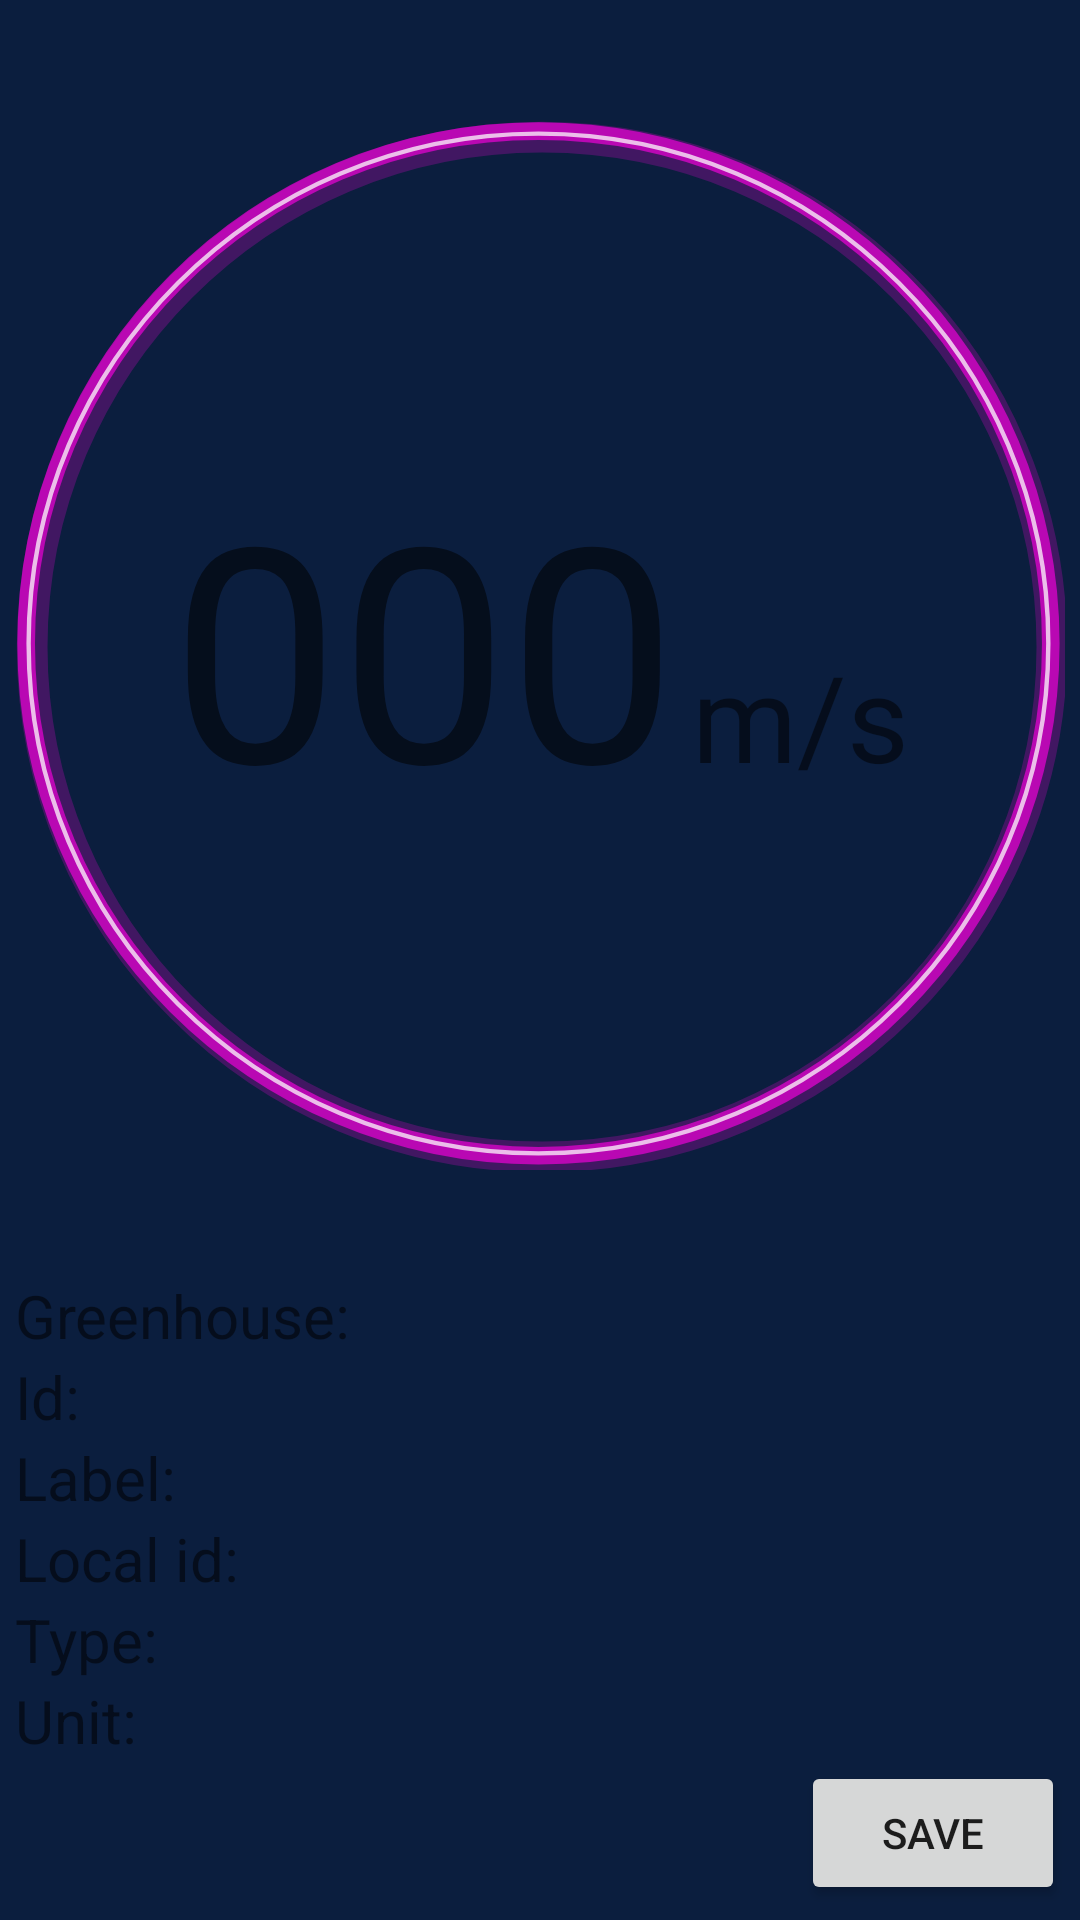

Write the Android layout XML for this screen, with the resource values it uses.
<!-- AndroidManifest.xml: application theme Theme.prometheusmobile -->
<!-- res/layout/fragment_sensor_detail.xml -->
<?xml version="1.0" encoding="utf-8"?>
<androidx.constraintlayout.widget.ConstraintLayout
        xmlns:android="http://schemas.android.com/apk/res/android"
        xmlns:app="http://schemas.android.com/apk/res-auto"
        xmlns:tools="http://schemas.android.com/tools"
        android:layout_width="match_parent"
        android:layout_height="match_parent"
        tools:context=".ui.screen.sensor.SensorDetailFragment"
        android:padding="5dp"
>
    <androidx.constraintlayout.widget.ConstraintLayout
            android:id="@+id/clRealTimeSensorValue"
            android:layout_width="match_parent"
            android:layout_height="0dp"
            app:layout_constraintBottom_toTopOf="@+id/llSensorDetail"
            app:layout_constraintTop_toTopOf="parent"
    >
        <ImageView
                android:id="@+id/ivSensorBg"
                android:src="@drawable/pink_neon"
                android:layout_width="wrap_content"
                android:layout_height="wrap_content"
                app:layout_constraintTop_toTopOf="parent"
                app:layout_constraintBottom_toBottomOf="parent"
                app:layout_constraintLeft_toLeftOf="parent"
                app:layout_constraintRight_toRightOf="parent"
        />
        <LinearLayout
                android:layout_width="wrap_content"
                android:layout_height="wrap_content"
                app:layout_constraintTop_toTopOf="@id/ivSensorBg"
                app:layout_constraintBottom_toBottomOf="@id/ivSensorBg"
                app:layout_constraintLeft_toLeftOf="@id/ivSensorBg"
                app:layout_constraintRight_toRightOf="@id/ivSensorBg"
                android:orientation="horizontal"
        >
            <TextView
                    android:id="@+id/txtSensorValue"
                    android:text="000"
                    android:textSize="100sp"
                    android:layout_width="wrap_content"
                    android:layout_height="wrap_content"
                    android:layout_marginEnd="5dp"
            />
            <TextView
                    android:id="@+id/txtSensorUnit"
                    android:text="m/s"
                    android:textSize="40sp"
                    android:layout_width="wrap_content"
                    android:layout_height="wrap_content"
                    app:layout_constraintTop_toTopOf="@id/ivSensorBg"
                    app:layout_constraintBottom_toBottomOf="@id/ivSensorBg"
                    app:layout_constraintLeft_toRightOf="@+id/txtSensorValue"
            />
        </LinearLayout>
    </androidx.constraintlayout.widget.ConstraintLayout>

    <LinearLayout
            android:id="@+id/llSensorDetail"
            android:layout_width="match_parent"
            android:layout_height="wrap_content"
            android:orientation="vertical"
            app:layout_constraintBottom_toTopOf="@+id/btnSave"
            app:layout_constraintLeft_toLeftOf="parent"
            android:background="?backgroundColor"
    >
        <LinearLayout
                android:layout_width="match_parent"
                android:layout_height="wrap_content"
                android:orientation="horizontal">
            <TextView android:id="@+id/txtGreenhouseLabel"
                      android:layout_width="wrap_content"
                      android:textSize="20sp"
                      android:layout_height="wrap_content"
                      android:layout_marginEnd="5dp"
                      android:text="Greenhouse:"/>
            <TextView android:id="@+id/txtGreenhouseValue"
                      android:textSize="20sp"
                      android:layout_width="wrap_content"
                      android:layout_height="wrap_content"/>
        </LinearLayout>
        <LinearLayout
                android:layout_width="match_parent"
                android:layout_height="wrap_content"
                android:orientation="horizontal">
            <TextView android:id="@+id/txtIdLabel"
                      android:layout_width="wrap_content"
                      android:textSize="20sp"
                      android:layout_height="wrap_content"
                      android:layout_marginEnd="5dp"
                      android:text="Id:"/>
            <TextView android:id="@+id/txtIdValue"
                      android:textSize="20sp"
                      android:layout_width="wrap_content"
                      android:layout_height="wrap_content"/>
        </LinearLayout>
        <LinearLayout
                android:id="@+id/llLabel"
                android:layout_width="match_parent"
                android:layout_height="wrap_content"
                android:orientation="horizontal">
            <TextView
                      android:layout_width="wrap_content"
                      android:textSize="20sp"
                      android:layout_height="wrap_content"
                      android:layout_marginEnd="5dp"
                      android:text="Label:"/>
            <TextView android:id="@+id/txtLabelValue"
                      android:textSize="20sp"
                      android:layout_width="wrap_content"
                      android:layout_height="wrap_content"/>
        </LinearLayout>
        <LinearLayout
                android:layout_width="match_parent"
                android:layout_height="wrap_content"
                android:orientation="horizontal">
            <TextView android:id="@+id/txtLocalIdLabel"
                      android:layout_width="wrap_content"
                      android:textSize="20sp"
                      android:layout_height="wrap_content"
                      android:layout_marginEnd="5dp"
                      android:text="Local id:"/>
            <TextView android:id="@+id/txtLocalIdValue"
                      android:textSize="20sp"
                      android:layout_width="wrap_content"
                      android:layout_height="wrap_content"/>
        </LinearLayout>
        <LinearLayout
                android:id="@+id/llType"
                android:layout_width="match_parent"
                android:layout_height="wrap_content"
                android:orientation="horizontal">
            <TextView android:id="@+id/txtTypeLabel"
                      android:layout_width="wrap_content"
                      android:textSize="20sp"
                      android:layout_height="wrap_content"
                      android:layout_marginEnd="5dp"
                      android:text="Type:"/>
            <TextView android:id="@+id/txtTypeValue"
                      android:textSize="20sp"
                      android:layout_width="wrap_content"
                      android:layout_height="wrap_content"/>
        </LinearLayout>
        <LinearLayout
                android:id="@+id/llUnit"
                android:layout_width="match_parent"
                android:layout_height="wrap_content"
                android:orientation="horizontal"
        >
            <TextView android:id="@+id/txtUnitLabel"
                      android:layout_width="wrap_content"
                      android:textSize="20sp"
                      android:layout_height="wrap_content"
                      android:layout_marginEnd="5dp"
                      android:text="Unit:"/>
            <TextView android:id="@+id/txtUnitValue"
                      android:textSize="20sp"
                      android:layout_width="wrap_content"
                      android:layout_height="wrap_content"/>
        </LinearLayout>
    </LinearLayout>

    <Button
            android:id="@+id/btnSave"
            android:text="save"
            android:layout_width="wrap_content"
            android:layout_height="wrap_content"
            app:layout_constraintRight_toRightOf="parent"
            app:layout_constraintBottom_toBottomOf="parent"
    />
</androidx.constraintlayout.widget.ConstraintLayout>
<!-- resources referenced by this layout -->
<resources>
  <!-- drawable pink_neon (drawable) -->
  <vector xmlns:android="http://schemas.android.com/apk/res/android" xmlns:aapt="http://schemas.android.com/aapt"
          android:viewportWidth="500"
          android:viewportHeight="500"
          android:width="500dp"
          android:height="500dp">
      <group
              android:scaleX="2.09"
              android:scaleY="2.09"
              android:translateX="250.96"
              android:translateY="250.96">
          <path
                  android:pathData="M0 -116.16702C64.1242 -116.16702 116.16702 -64.12419 116.16702 0C116.16702 64.1242 64.12419 116.16702 0 116.16702C-64.1242 116.16702 -116.16702 64.12419 -116.16702 0C-116.16702 -64.1242 -64.12419 -116.16702 0 -116.16702z"
                  android:strokeColor="#FA00DF"
                  android:strokeAlpha="0.23"
                  android:strokeWidth="7" />
      </group>
      <group
              android:scaleX="2.1"
              android:scaleY="2.1"
              android:translateX="249.27"
              android:translateY="249.27">
          <path
                  android:pathData="M0 -116.16702C64.1242 -116.16702 116.16702 -64.12419 116.16702 0C116.16702 64.1242 64.12419 116.16702 0 116.16702C-64.1242 116.16702 -116.16702 64.12419 -116.16702 0C-116.16702 -64.1242 -64.12419 -116.16702 0 -116.16702z"
                  android:strokeColor="#FA00DF"
                  android:strokeAlpha="0.65"
                  android:strokeWidth="4" />
      </group>
      <group
              android:scaleX="2.09"
              android:scaleY="2.09"
              android:translateX="249.27"
              android:translateY="249.27">
          <path
                  android:pathData="M0 -116.16702C64.1242 -116.16702 116.16702 -64.12419 116.16702 0C116.16702 64.1242 64.12419 116.16702 0 116.16702C-64.1242 116.16702 -116.16702 64.12419 -116.16702 0C-116.16702 -64.1242 -64.12419 -116.16702 0 -116.16702z"
                  android:strokeColor="#FFFFFF"
                  android:strokeAlpha="0.74"
                  android:strokeWidth="1" />
      </group>
  </vector>
  <style name="Theme.prometheusmobile" parent="Theme.MaterialComponents.DayNight.DarkActionBar">
          
          <item name="colorPrimary">@color/cyan_500</item>
          <item name="colorPrimaryVariant">@color/cyan_700</item>
          <item name="colorOnPrimary">@color/black</item>
          
          <item name="colorSecondary">@color/pink_500</item>
          <item name="colorSecondaryVariant">@color/pink_700</item>
          <item name="colorOnSecondary">@color/black</item>
          
          <item name="android:colorError">@color/red</item>
          <item name="colorOnError">@color/white</item>
  
  
          <item name="android:panelColorBackground">@color/dark_blue</item>
          <item name="android:colorBackground">@color/darker_blue</item>
          <item name="backgroundColor">@color/darker_blue</item>
          <item name="colorOnBackground">@color/white</item>
  
  
          <item name="android:popupMenuStyle">?android:panelColorBackground</item>
          <item name="android:statusBarColor">?android:colorBackground</item>
      </style>
  <color name="cyan_500">#3cfbdc</color>
  <color name="cyan_700">#00c7aa</color>
  <color name="black">#000000</color>
  <color name="pink_500">#fa0df3</color>
  <color name="pink_700">#c300c0</color>
  <color name="red">#B00020</color>
  <color name="white">#FFFFFFFF</color>
  <color name="dark_blue">#112c59</color>
  <color name="darker_blue">#0b1e3e</color>
</resources>
